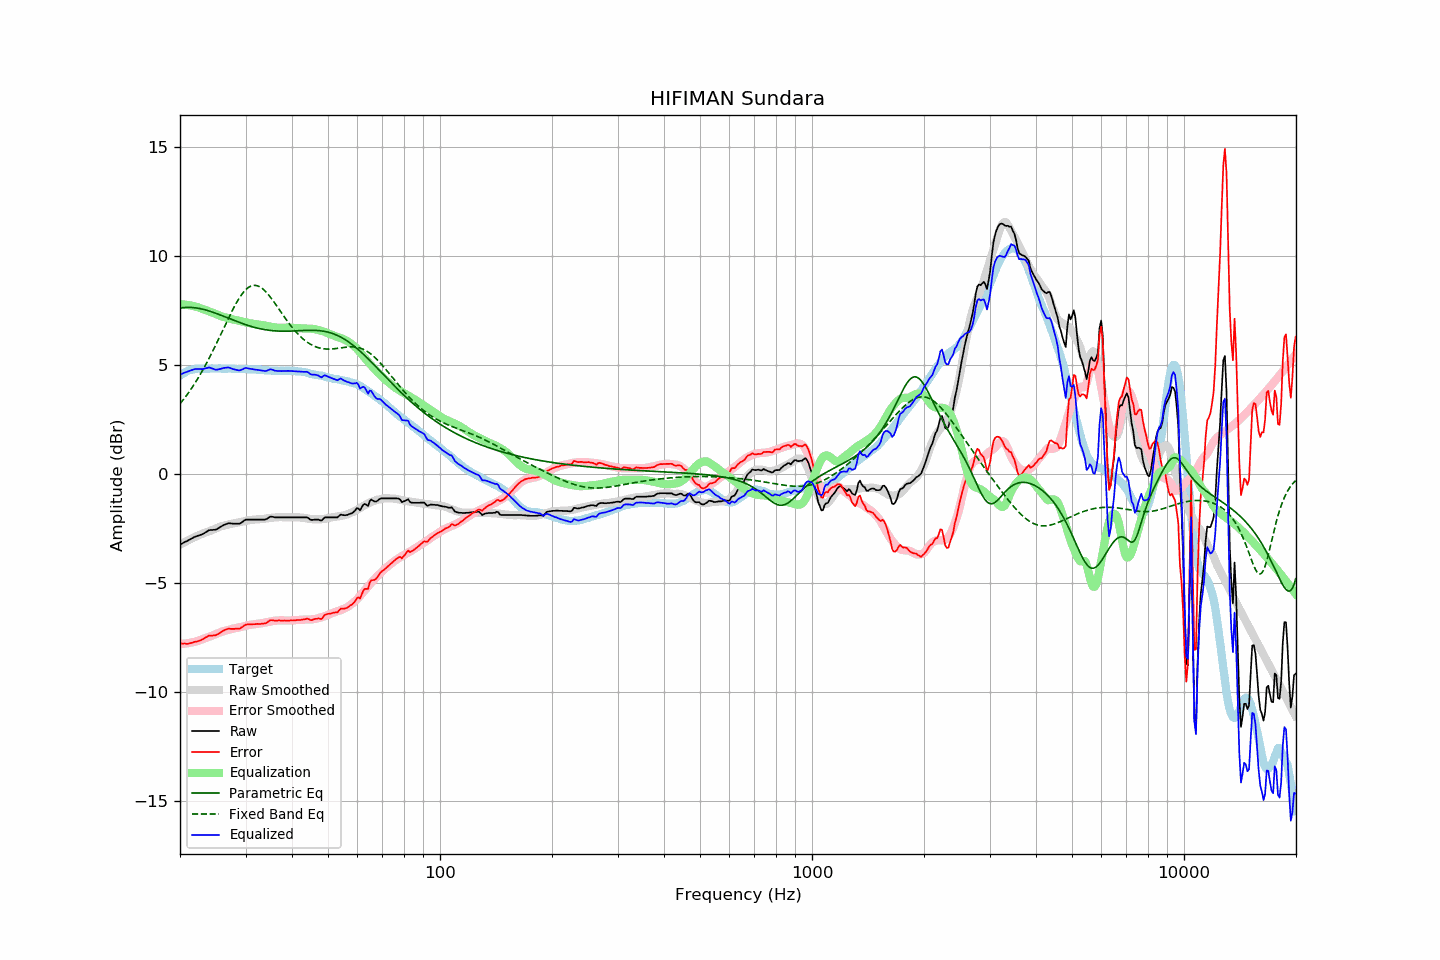

Data behind this chart, as committed beside it:
frequency, raw, error, smoothed, error_smoothed, equalization, parametric_eq, fixed_band_eq, equalized_raw, equalized_smoothed, target
20.00, -3.24, -7.77, -3.24, -7.80, 7.80, 7.62, 3.22, 4.56, 4.56, 4.53
20.20, -3.20, -7.78, -3.20, -7.80, 7.80, 7.63, 3.31, 4.60, 4.59, 4.58
20.40, -3.16, -7.79, -3.16, -7.79, 7.79, 7.64, 3.41, 4.63, 4.63, 4.63
20.61, -3.12, -7.78, -3.12, -7.78, 7.78, 7.65, 3.50, 4.66, 4.66, 4.66
20.81, -3.09, -7.79, -3.08, -7.77, 7.77, 7.65, 3.60, 4.68, 4.69, 4.71
21.02, -3.05, -7.79, -3.04, -7.76, 7.76, 7.65, 3.70, 4.71, 4.72, 4.75
21.23, -3.01, -7.77, -3.01, -7.75, 7.75, 7.65, 3.81, 4.74, 4.74, 4.77
21.44, -2.97, -7.75, -2.97, -7.74, 7.74, 7.65, 3.92, 4.77, 4.77, 4.78
21.66, -2.93, -7.73, -2.93, -7.72, 7.72, 7.64, 4.03, 4.79, 4.79, 4.80
21.87, -2.89, -7.70, -2.90, -7.70, 7.70, 7.64, 4.14, 4.81, 4.80, 4.81
22.09, -2.86, -7.69, -2.86, -7.68, 7.68, 7.63, 4.26, 4.82, 4.82, 4.83
22.31, -2.84, -7.68, -2.83, -7.66, 7.66, 7.62, 4.38, 4.82, 4.83, 4.84
22.54, -2.81, -7.65, -2.80, -7.63, 7.63, 7.60, 4.50, 4.83, 4.84, 4.84
22.76, -2.79, -7.63, -2.77, -7.61, 7.61, 7.59, 4.62, 4.82, 4.84, 4.84
22.99, -2.76, -7.59, -2.74, -7.58, 7.58, 7.57, 4.75, 4.82, 4.84, 4.83
23.22, -2.72, -7.55, -2.71, -7.55, 7.55, 7.55, 4.89, 4.83, 4.84, 4.83
23.45, -2.67, -7.50, -2.68, -7.53, 7.53, 7.53, 5.02, 4.86, 4.84, 4.83
23.69, -2.63, -7.47, -2.66, -7.50, 7.50, 7.51, 5.16, 4.87, 4.85, 4.84
23.92, -2.58, -7.42, -2.63, -7.47, 7.47, 7.49, 5.30, 4.90, 4.84, 4.84
24.16, -2.57, -7.42, -2.60, -7.45, 7.45, 7.47, 5.44, 4.88, 4.84, 4.85
24.40, -2.57, -7.42, -2.57, -7.42, 7.42, 7.44, 5.59, 4.85, 4.84, 4.86
24.65, -2.56, -7.40, -2.54, -7.38, 7.38, 7.42, 5.74, 4.82, 4.84, 4.84
24.89, -2.56, -7.40, -2.51, -7.35, 7.35, 7.39, 5.89, 4.79, 4.84, 4.84
25.14, -2.53, -7.37, -2.48, -7.32, 7.32, 7.36, 6.04, 4.79, 4.84, 4.84
25.39, -2.48, -7.33, -2.44, -7.29, 7.29, 7.33, 6.20, 4.81, 4.85, 4.85
25.65, -2.44, -7.29, -2.42, -7.26, 7.26, 7.31, 6.35, 4.82, 4.85, 4.85
25.91, -2.39, -7.23, -2.39, -7.24, 7.24, 7.28, 6.51, 4.85, 4.85, 4.84
26.16, -2.35, -7.19, -2.37, -7.22, 7.22, 7.25, 6.67, 4.87, 4.84, 4.84
26.43, -2.32, -7.16, -2.35, -7.19, 7.19, 7.22, 6.82, 4.87, 4.84, 4.84
26.69, -2.29, -7.12, -2.34, -7.18, 7.18, 7.19, 6.98, 4.89, 4.84, 4.84
26.96, -2.26, -7.10, -2.32, -7.16, 7.16, 7.16, 7.13, 4.90, 4.84, 4.84
27.23, -2.26, -7.10, -2.30, -7.14, 7.14, 7.13, 7.28, 4.88, 4.83, 4.84
27.50, -2.27, -7.11, -2.28, -7.12, 7.12, 7.10, 7.43, 4.85, 4.83, 4.84
27.77, -2.28, -7.11, -2.27, -7.10, 7.10, 7.07, 7.58, 4.82, 4.83, 4.83
28.05, -2.28, -7.11, -2.25, -7.08, 7.08, 7.04, 7.72, 4.80, 4.83, 4.83
28.33, -2.28, -7.10, -2.24, -7.06, 7.06, 7.01, 7.85, 4.79, 4.83, 4.82
28.62, -2.28, -7.09, -2.22, -7.05, 7.05, 6.99, 7.98, 4.77, 4.83, 4.82
28.90, -2.28, -7.10, -2.21, -7.03, 7.03, 6.96, 8.09, 4.76, 4.82, 4.82
29.19, -2.24, -7.05, -2.20, -7.02, 7.02, 6.93, 8.20, 4.78, 4.82, 4.81
29.48, -2.19, -7.02, -2.18, -7.00, 7.00, 6.90, 8.30, 4.81, 4.82, 4.83
29.78, -2.13, -6.95, -2.17, -6.98, 6.98, 6.88, 8.39, 4.85, 4.82, 4.82
30.08, -2.09, -6.91, -2.15, -6.96, 6.96, 6.85, 8.47, 4.88, 4.82, 4.83
30.38, -2.09, -6.90, -2.13, -6.95, 6.95, 6.83, 8.53, 4.86, 4.81, 4.81
30.68, -2.09, -6.90, -2.12, -6.93, 6.93, 6.81, 8.59, 4.84, 4.81, 4.81
30.99, -2.09, -6.90, -2.11, -6.92, 6.92, 6.78, 8.63, 4.83, 4.81, 4.81
31.30, -2.09, -6.90, -2.10, -6.91, 6.91, 6.76, 8.65, 4.82, 4.81, 4.81
31.61, -2.09, -6.89, -2.09, -6.90, 6.90, 6.74, 8.66, 4.81, 4.80, 4.80
31.93, -2.09, -6.89, -2.08, -6.88, 6.88, 6.72, 8.66, 4.80, 4.80, 4.80
32.24, -2.09, -6.88, -2.08, -6.87, 6.87, 6.70, 8.65, 4.78, 4.80, 4.79
32.57, -2.09, -6.88, -2.07, -6.86, 6.86, 6.69, 8.62, 4.77, 4.79, 4.80
32.89, -2.09, -6.88, -2.07, -6.85, 6.85, 6.67, 8.58, 4.77, 4.79, 4.79
33.22, -2.09, -6.87, -2.06, -6.84, 6.84, 6.65, 8.53, 4.76, 4.78, 4.78
33.55, -2.09, -6.87, -2.06, -6.83, 6.83, 6.64, 8.47, 4.74, 4.77, 4.78
33.89, -2.09, -6.85, -2.05, -6.82, 6.82, 6.63, 8.40, 4.73, 4.77, 4.76
34.23, -2.06, -6.83, -2.04, -6.80, 6.80, 6.62, 8.32, 4.74, 4.77, 4.77
34.57, -2.01, -6.77, -2.03, -6.79, 6.79, 6.61, 8.24, 4.78, 4.76, 4.76
34.92, -1.96, -6.71, -2.02, -6.77, 6.77, 6.60, 8.14, 4.81, 4.76, 4.75
35.27, -1.96, -6.71, -2.01, -6.76, 6.76, 6.59, 8.05, 4.80, 4.75, 4.75
35.62, -1.97, -6.71, -2.00, -6.75, 6.75, 6.58, 7.95, 4.78, 4.75, 4.75
35.97, -1.99, -6.73, -1.99, -6.74, 6.74, 6.57, 7.84, 4.75, 4.74, 4.74
... 635 more rows
